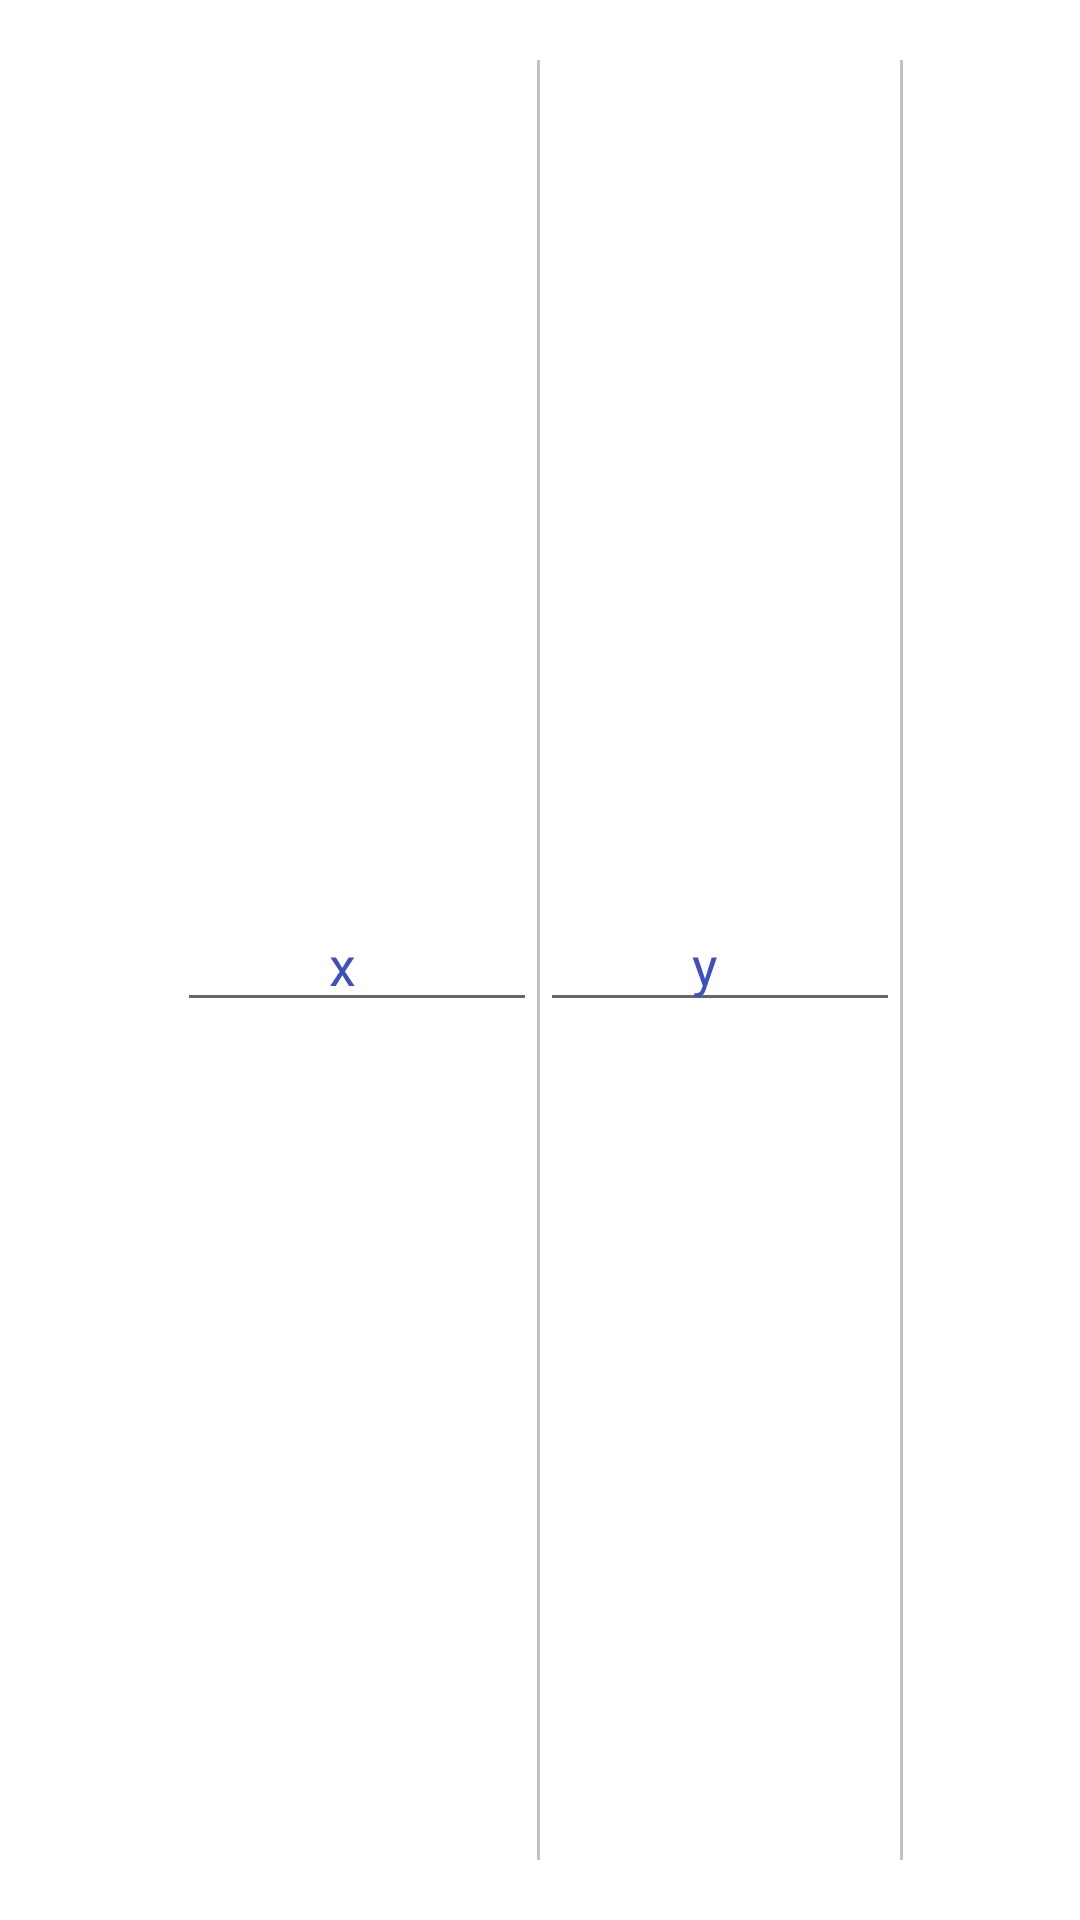

Here is an Android app screen rendered from its layout file. Give the layout XML and the strings, colors and styles it references.
<!-- AndroidManifest.xml: application theme AppTheme -->
<!-- res/layout/table_keyboard_fragment.xml -->
<LinearLayout xmlns:android="http://schemas.android.com/apk/res/android"
    android:id="@+id/editableRow"
    android:gravity="center"
    android:padding="20dp"
    android:layout_width="match_parent"
    android:layout_height="wrap_content">

    <EditText
        android:id="@+id/xEdit"
        android:layout_width="120dp"
        android:layout_height="wrap_content"
        android:layout_gravity="center"
        android:fontFamily="@font/comfortaa"
        android:gravity="center"
        android:paddingLeft="10dp"
        android:paddingRight="20dp"
        android:text="x"
        android:textColor="@color/colorPrimary"
        android:textSize="18sp" />

    <View
        android:layout_width="1dp"
        android:layout_height="match_parent"
        android:background="@color/colorGray" />

    <EditText
        android:id="@+id/yEdit"
        android:layout_width="120dp"
        android:layout_height="wrap_content"
        android:layout_gravity="center"
        android:layout_toEndOf="@id/xCell"
        android:fontFamily="@font/comfortaa"
        android:gravity="center"
        android:paddingLeft="10dp"
        android:paddingRight="20dp"
        android:text="y"
        android:textColor="@color/colorPrimary"
        android:textSize="18sp" />

    <View
        android:layout_width="1dp"
        android:layout_height="match_parent"
        android:background="@color/colorGray" />

    


</LinearLayout>
<!-- resources referenced by this layout -->
<resources>
  <color name="colorGray">#bdc0c6</color>
  <color name="colorPrimary">#3F51B5</color>
  <style name="AppTheme" parent="Theme.AppCompat.Light.DarkActionBar">
          
          <item name="colorPrimary">@color/colorPrimary</item>
          <item name="colorPrimaryDark">@color/colorPrimaryDark</item>
          <item name="colorAccent">@color/colorAccent</item>
          <item name="android:windowBackground">@android:color/background_light</item>
          <item name="android:colorBackground">@color/background_material_light</item>
      </style>
  <color name="colorPrimaryDark">#303F9F</color>
  <color name="colorAccent">#FF4081</color>
  <color name="background_material_light">#fafafa</color>
</resources>
